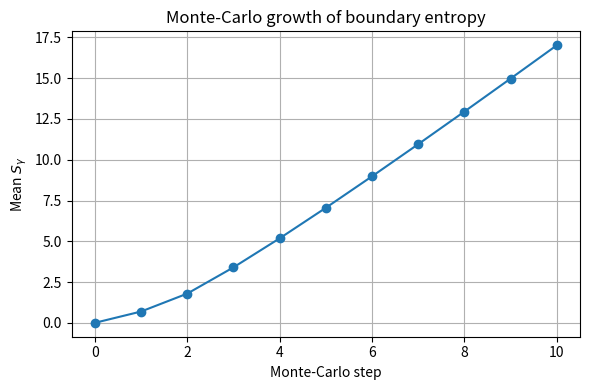

The matplotlib source for this figure: (Note: this script raises an exception after producing the figure.)
import math, random, collections, numpy as np
import matplotlib.pyplot as plt

# ------- helper: dim Inv -------
def invariant_dim(spins):
    """Return dim Inv(⊗ V_j) for a list of spins."""
    current = {0: 1}                         # maps total spin×2 → mult
    for j in spins:
        j2 = int(round(j*2))
        nxt = collections.defaultdict(int)
        for t2, mult in current.items():
            for s2 in range(abs(t2-j2), t2+j2+1, 2):
                nxt[s2] += mult
        current = nxt
    return current.get(0, 0)

# ------- helper: admissibility -------
def is_admissible(v_spins, new_spin):
    """Bridge admissible iff invariant subspace survives."""
    return invariant_dim(v_spins + [new_spin]) > 0

# ------- one Monte-Carlo history -------
def run_history(steps=10, rng=random.Random()):
    u_spins, v_spins = [0.5], [0.5]          # initial even-parity cut
    S_vals  = [math.log(invariant_dim(u_spins + v_spins))]
    acc = rej = 0
    for _ in range(steps):
        while True:                          # rejection sampling
            j_b = rng.choice([0.5, 1.0, 1.5])
            if is_admissible(u_spins, j_b) and is_admissible(v_spins, j_b):
                # accept the bridge
                u_spins.append(j_b); v_spins.append(j_b)
                acc += 1
                S_vals.append(math.log(invariant_dim(u_spins + v_spins)))
                break
            else:
                rej += 1                     # reject and resample
    return np.array(S_vals), acc, rej

# ------- aggregate many histories -------
runs, steps = 300, 10
all_S = np.empty((runs, steps + 1))
acc_tot = rej_tot = 0
rng = random.Random(0)

for r in range(runs):
    S, acc, rej = run_history(steps, rng)
    all_S[r] = S
    acc_tot += acc
    rej_tot += rej

mean_S = np.mean(all_S, axis=0)
print(f"accepted {acc_tot}, rejected {rej_tot}, acceptance {acc_tot/(acc_tot+rej_tot):.3f}")

# ------- plot & save -------
plt.figure(figsize=(6,4))
plt.plot(range(steps + 1), mean_S, marker='o')
plt.xlabel("Monte-Carlo step")
plt.ylabel(r"Mean $S_\gamma$")
plt.title("Monte-Carlo growth of boundary entropy")
plt.grid(True)
plt.tight_layout()
plt.savefig("figures/mc_entropy_growth.pdf", dpi=300)
